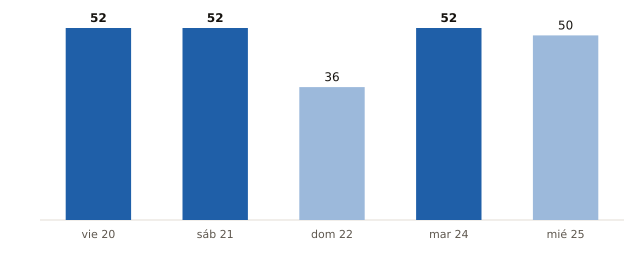

Data behind this chart, as committed beside it:
fecha, municipios_prob_90_o_mas
2026-11-20, 52
2026-11-21, 52
2026-11-22, 36
2026-11-24, 52
2026-11-25, 50
